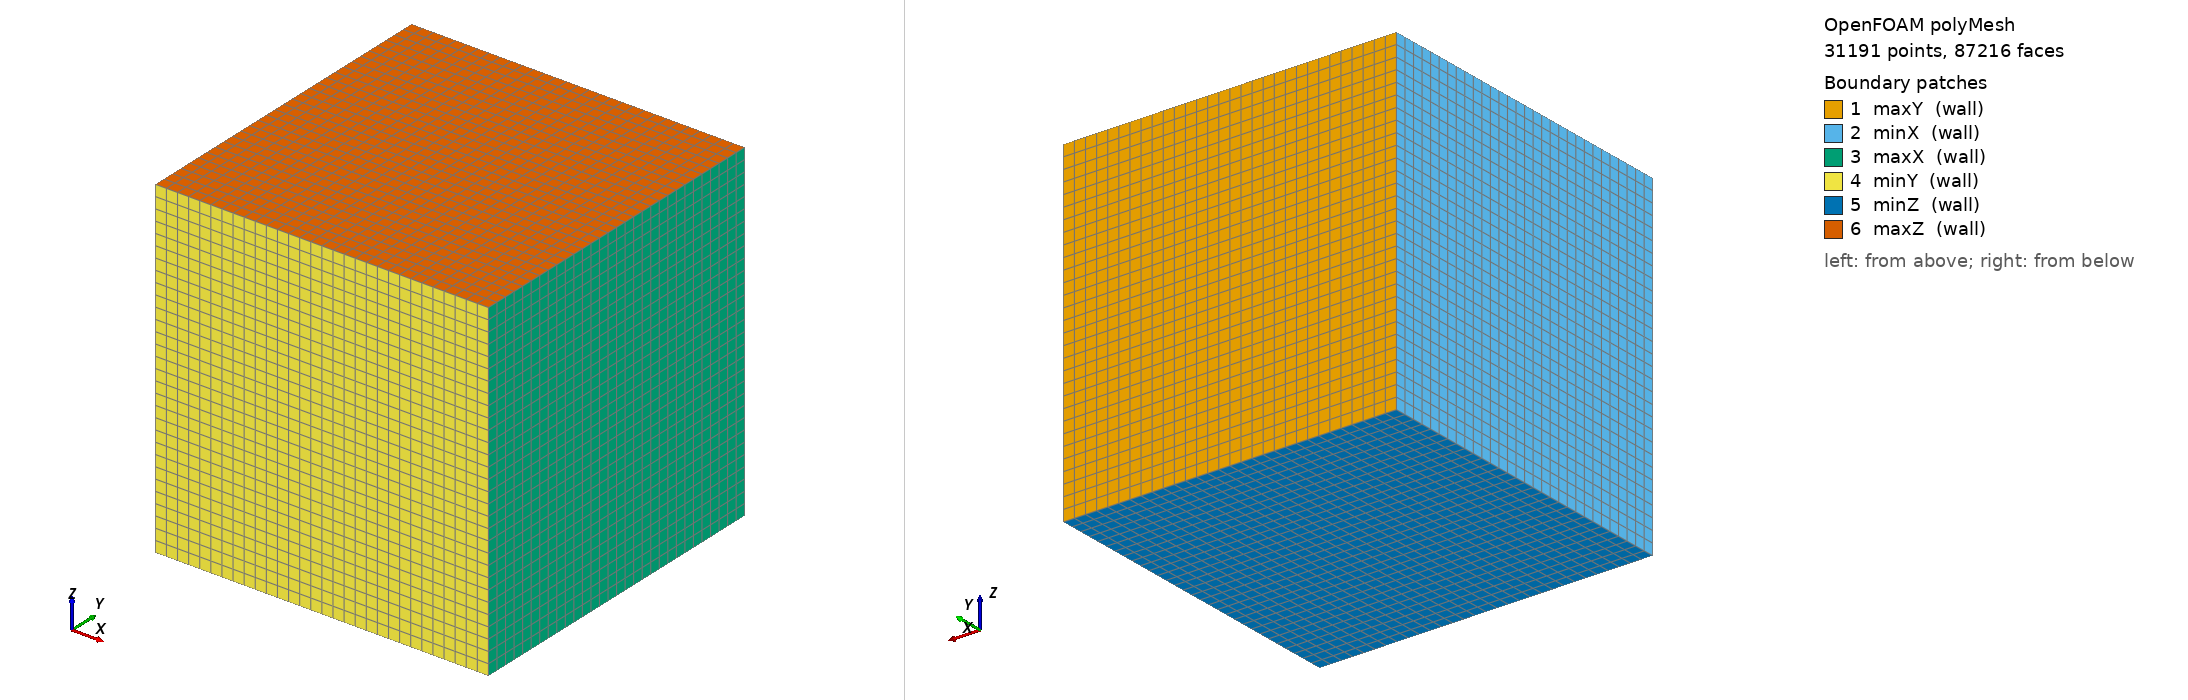

OpenFOAM case: the committed polyMesh, 31191 points, 87216 faces. Boundary patches (legend numbers): 1 maxY (wall), 2 minX (wall), 3 maxX (wall), 4 minY (wall), 5 minZ (wall), 6 maxZ (wall). Left view from above one corner, right view from below the opposite corner. Boundary conditions: 1 field file(s) under 0/; 0 of 6 drawn patches have an entry in a shipped field file.

=== constant/polyMesh/boundary ===
/*--------------------------------*- C++ -*----------------------------------*\
| =========                 |                                                 |
| \\      /  F ield         | OpenFOAM: The Open Source CFD Toolbox           |
|  \\    /   O peration     | Version:  v1912                                 |
|   \\  /    A nd           | Website:  www.openfoam.com                      |
|    \\/     M anipulation  |                                                 |
\*---------------------------------------------------------------------------*/
FoamFile
{
    version     2.0;
    format      ascii;
    class       polyBoundaryMesh;
    location    "constant/polyMesh";
    object      boundary;
}
// * * * * * * * * * * * * * * * * * * * * * * * * * * * * * * * * * * * * * //

6
(
    maxY
    {
        type            wall;
        inGroups        1(wall);
        nFaces          900;
        startFace       81816;
    }
    minX
    {
        type            wall;
        inGroups        1(wall);
        nFaces          900;
        startFace       82716;
    }
    maxX
    {
        type            wall;
        inGroups        1(wall);
        nFaces          900;
        startFace       83616;
    }
    minY
    {
        type            wall;
        inGroups        1(wall);
        nFaces          900;
        startFace       84516;
    }
    minZ
    {
        type            wall;
        inGroups        1(wall);
        nFaces          900;
        startFace       85416;
    }
    maxZ
    {
        type            wall;
        inGroups        1(wall);
        nFaces          900;
        startFace       86316;
    }
)

// ************************************************************************* //


=== system/controlDict ===
/*--------------------------------*- C++ -*----------------------------------*\
| =========                 |                                                 |
| \\      /  F ield         | OpenFOAM: The Open Source CFD Toolbox           |
|  \\    /   O peration     | Version:  v1906                                 |
|   \\  /    A nd           | Web:      www.OpenFOAM.com                      |
|    \\/     M anipulation  |                                                 |
\*---------------------------------------------------------------------------*/
FoamFile
{
    version     2.0;
    format      ascii;
    class       dictionary;
    location    "system";
    object      controlDict;
}
// * * * * * * * * * * * * * * * * * * * * * * * * * * * * * * * * * * * * * //

application     chtMultiRegionFoam;

startFrom       latestTime;

startTime       0.001;

stopAt          endTime;

endTime         1000;

deltaT          0.001;

writeControl    adjustableRunTime;

writeInterval   5;

purgeWrite      0;

writeFormat     ascii;

writePrecision  6;

writeCompression off;

timeFormat      general;

timePrecision   6;

runTimeModifiable true;

maxCo           1.5;

maxDi           10.0;

adjustTimeStep  yes;

functions
{
    wallHeatFlux1
	{
	type 		wallHeatFlux;
	libs		("libfieldFunctionObjects.so");
	executeControl	writeTime;
	writeControl	writeTime;
	region		oil;
		
	}
    heatTrfCoeff1
	{
	type		heatTransferCoeff;
	libs            ("libfieldFunctionObjects.so");

        executeControl  writeTime;
        writeControl    writeTime;
	// htcModel	localReferenceTemperature;
	htcModel	fixedReferenceTemperature;
	patches		("oil_to_sphere");
	TRef		300;
	field		T;
	region		oil;	
	}

     areaAverage1
	{
        type            surfaceFieldValue;
        libs            ("libfieldFunctionObjects.so");
        executeControl  writeTime;
        writeControl    writeTime;
	fields
	(
	T
	heatTransferCoeff(T)		
	);
	writeFields	yes;
	regionType	patch;
	name		oil_to_sphere;
	region		oil;
	operation	areaAverage;
	surfaceFormat	none;	
	}
}

// ************************************************************************* //


Also in the case, not shown: 0/cellToRegion (57452 bytes, source omitted); constant/polyMesh/faces (numeric list); constant/polyMesh/neighbour (numeric list); constant/polyMesh/owner (numeric list); constant/polyMesh/points (numeric list).
